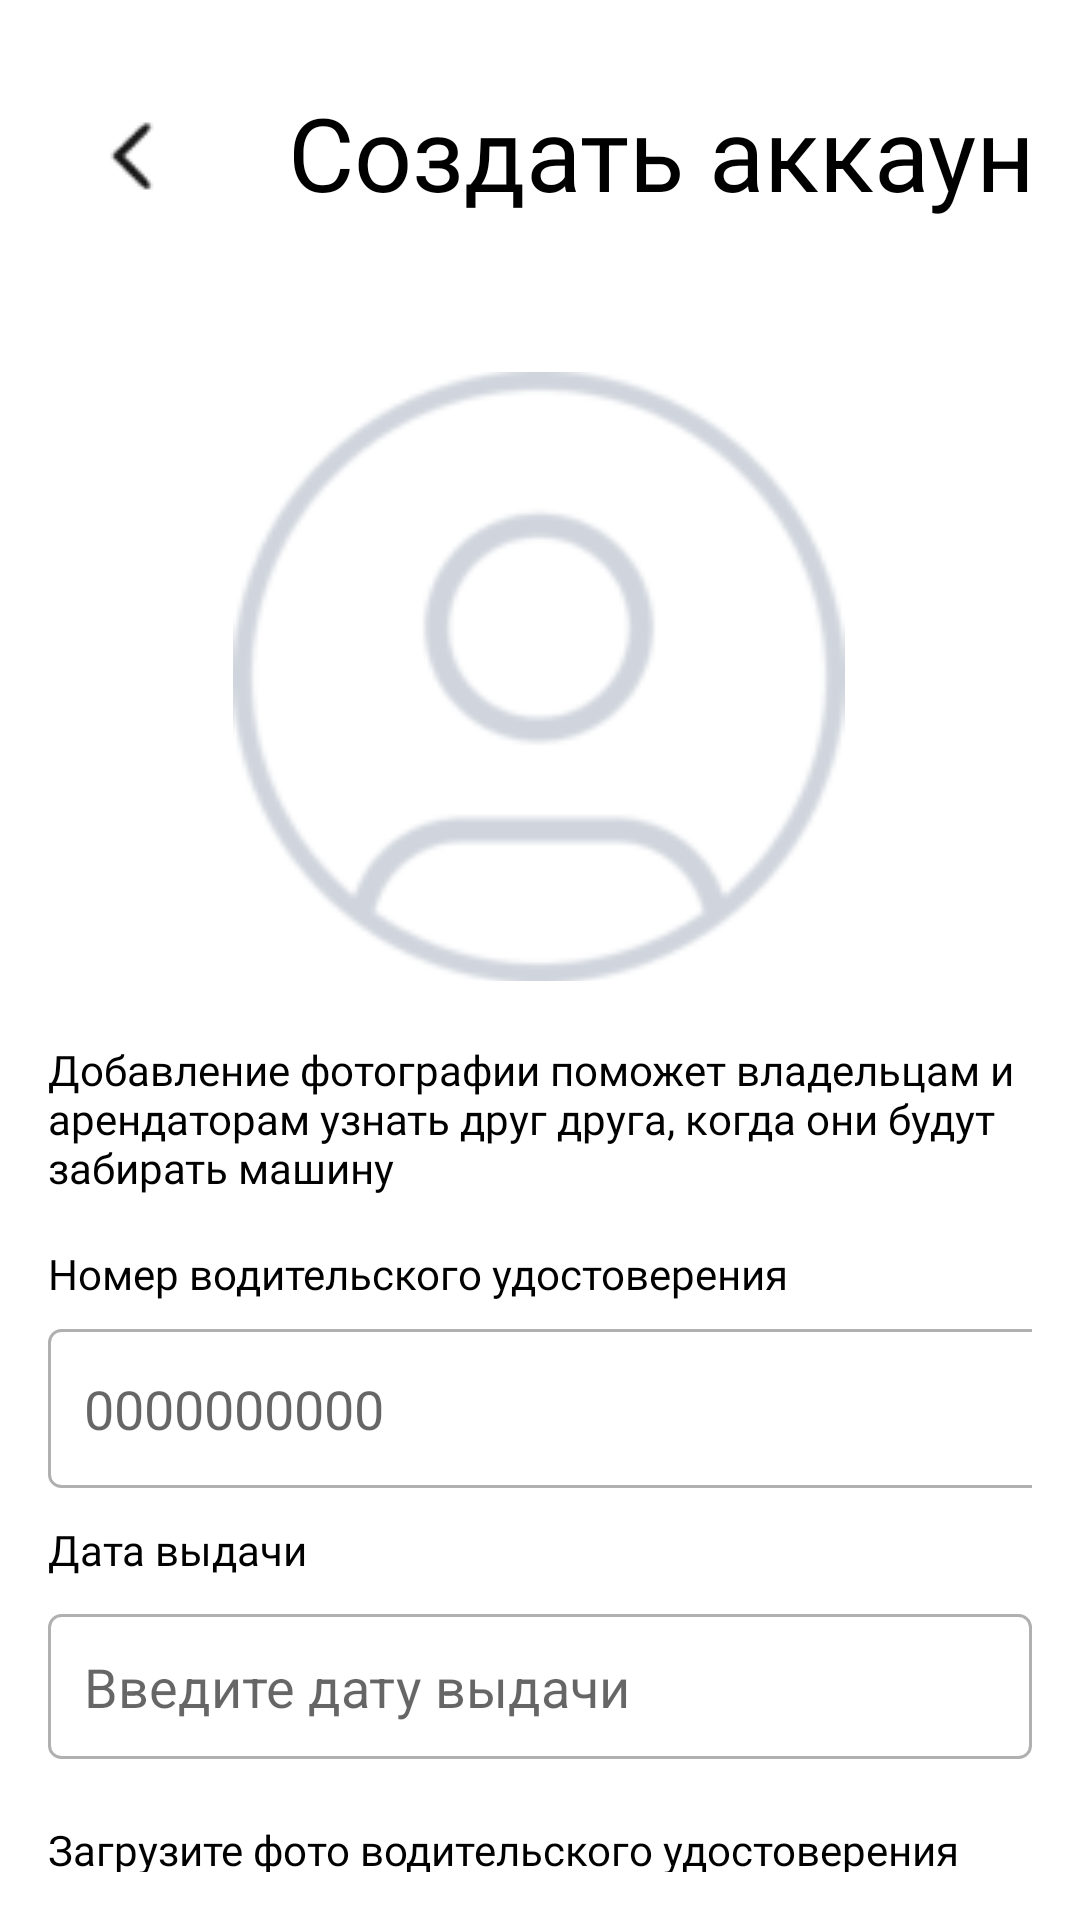

The Android layout XML behind this screen, and the referenced resources:
<!-- AndroidManifest.xml: application theme Theme.DriveNext -->
<!-- res/layout/activity_registration_3.xml -->
<?xml version="1.0" encoding="utf-8"?>
<androidx.constraintlayout.widget.ConstraintLayout xmlns:android="http://schemas.android.com/apk/res/android"
    xmlns:app="http://schemas.android.com/apk/res-auto"
    xmlns:tools="http://schemas.android.com/tools"
    android:layout_width="match_parent"
    android:layout_height="match_parent"
    android:padding="16dp"
    tools:context=".registration.FirstRegistrationActivity">

    <TextView
        android:id="@+id/pasport_load_picture_text2"
        android:layout_width="wrap_content"
        android:layout_height="wrap_content"
        android:layout_marginTop="436dp"
        android:fontFamily="@font/montserrat_regular"
        android:text="@string/loadPhoto"
        android:textSize="14sp"
        app:layout_constraintEnd_toEndOf="parent"
        app:layout_constraintHorizontal_bias="0.274"
        app:layout_constraintStart_toStartOf="parent"
        app:layout_constraintTop_toBottomOf="@id/photo_button" />

    <ImageButton
        android:id="@+id/photo_button"
        android:layout_width="204dp"
        android:layout_height="203dp"
        android:layout_marginTop="108dp"
        android:background="@android:color/transparent"
        android:scaleType="centerCrop"
        android:src="@drawable/photo_icon"
        app:layout_constraintEnd_toEndOf="parent"
        app:layout_constraintHorizontal_bias="0.497"
        app:layout_constraintStart_toStartOf="parent"
        app:layout_constraintTop_toTopOf="parent" />

    <ImageButton
        android:id="@+id/vy_load2"
        android:layout_width="67dp"
        android:layout_height="62dp"
        android:layout_marginTop="724dp"
        android:background="@android:color/transparent"
        android:src="@drawable/load_picture"
        app:layout_constraintEnd_toEndOf="parent"
        app:layout_constraintHorizontal_bias="0.0"
        app:layout_constraintStart_toStartOf="parent"
        app:layout_constraintTop_toTopOf="parent" />

    <ImageButton
        android:id="@+id/chevron_button"
        android:layout_width="48dp"
        android:layout_height="48dp"
        android:layout_marginStart="4dp"
        android:layout_marginTop="12dp"
        android:background="@android:color/transparent"
        android:contentDescription="@string/hidePassword"
        android:src="@drawable/chevron"
        app:layout_constraintStart_toStartOf="parent"
        app:layout_constraintTop_toTopOf="parent" />

    <ImageButton
        android:id="@+id/vy_load"
        android:layout_width="67dp"
        android:layout_height="62dp"
        android:layout_marginTop="620dp"
        android:background="@android:color/transparent"
        android:src="@drawable/load_picture"
        app:layout_constraintEnd_toEndOf="parent"
        app:layout_constraintHorizontal_bias="0.0"
        app:layout_constraintStart_toStartOf="parent"
        app:layout_constraintTop_toTopOf="parent" />

    <EditText
        android:id="@+id/dob"
        android:layout_width="0dp"
        android:layout_height="wrap_content"
        android:layout_marginTop="12dp"
        android:background="@drawable/edit_text_background"
        android:clickable="true"
        android:focusable="false"
        android:hint="@string/putDate"
        android:padding="12dp"
        app:layout_constraintEnd_toEndOf="parent"
        app:layout_constraintHorizontal_bias="0.0"
        app:layout_constraintStart_toStartOf="parent"
        app:layout_constraintTop_toBottomOf="@+id/vy_date_text" />

    <EditText
        android:id="@+id/vynumber"
        android:layout_width="372dp"
        android:layout_height="53dp"
        android:layout_marginTop="368dp"
        android:background="@drawable/edit_text_background"
        android:maxLength="10"
        android:focusable="true"
        android:focusableInTouchMode="true"
        android:fontFamily="@font/montserrat_regular"
        android:hint="@string/zeros"
        android:inputType="number"
        android:padding="12dp"
        app:layout_constraintEnd_toEndOf="parent"
        app:layout_constraintHorizontal_bias="0.0"
        app:layout_constraintStart_toStartOf="parent"
        app:layout_constraintTop_toBottomOf="@+id/title" />

    <TextView
        android:id="@+id/dob_error"
        android:layout_width="wrap_content"
        android:layout_height="wrap_content"
        android:text="@string/wrongDate"
        android:textColor="@color/red"
        android:textSize="12sp"
        android:visibility="gone"
        app:layout_constraintTop_toBottomOf="@id/dob"
        app:layout_constraintStart_toStartOf="parent"
        app:layout_constraintEnd_toEndOf="parent" />

    <TextView
        android:id="@+id/vynumber_error"
        android:layout_width="wrap_content"
        android:layout_height="wrap_content"
        android:text="@string/wrongNumber"
        android:textColor="@color/red"
        android:textSize="12sp"
        android:visibility="gone"
        app:layout_constraintTop_toBottomOf="@id/vynumber"
        app:layout_constraintStart_toStartOf="parent"
        app:layout_constraintEnd_toEndOf="parent" />

    <TextView
        android:id="@+id/pasport_error"
        android:layout_width="wrap_content"
        android:layout_height="wrap_content"
        android:text="@string/loadPassportError"
        android:textColor="@color/red"
        android:textSize="12sp"
        android:visibility="gone"
        app:layout_constraintTop_toBottomOf="@id/vy_load2"
        app:layout_constraintStart_toStartOf="parent"
        app:layout_constraintEnd_toEndOf="parent" />

    <TextView
        android:id="@+id/vy_load_error"
        android:layout_width="wrap_content"
        android:layout_height="wrap_content"
        android:text="@string/loadVYError"
        android:textColor="@color/red"
        android:textSize="12sp"
        android:visibility="gone"
        app:layout_constraintTop_toBottomOf="@id/vy_load"
        app:layout_constraintStart_toStartOf="parent"
        app:layout_constraintEnd_toEndOf="parent" />

    <TextView
        android:id="@+id/photo_help_text"
        android:layout_width="wrap_content"
        android:layout_height="wrap_content"
        android:layout_marginTop="20dp"
        android:fontFamily="@font/montserrat_regular"
        android:text="@string/photoHelpText"
        android:textSize="14sp"
        app:layout_constraintEnd_toEndOf="parent"
        app:layout_constraintHorizontal_bias="0.0"
        app:layout_constraintStart_toStartOf="parent"
        app:layout_constraintTop_toBottomOf="@id/photo_button" />

    <TextView
        android:id="@+id/pasport_load_picture_text"
        android:layout_width="wrap_content"
        android:layout_height="wrap_content"
        android:layout_marginTop="332dp"
        android:fontFamily="@font/montserrat_regular"
        android:text="@string/loadPhoto"
        android:textSize="14sp"
        app:layout_constraintEnd_toEndOf="parent"
        app:layout_constraintHorizontal_bias="0.274"
        app:layout_constraintStart_toStartOf="parent"
        app:layout_constraintTop_toBottomOf="@id/photo_button" />

    <TextView
        android:id="@+id/vy_load_text2"
        android:layout_width="wrap_content"
        android:layout_height="wrap_content"
        android:layout_marginTop="280dp"
        android:fontFamily="@font/montserrat_regular"
        android:text="@string/loadVYError"
        android:textSize="14sp"
        app:layout_constraintEnd_toEndOf="parent"
        app:layout_constraintHorizontal_bias="0.0"
        app:layout_constraintStart_toStartOf="parent"
        app:layout_constraintTop_toBottomOf="@id/photo_button" />

    <TextView
        android:id="@+id/vy_load_text"
        android:layout_width="wrap_content"
        android:layout_height="wrap_content"
        android:layout_marginTop="384dp"
        android:fontFamily="@font/montserrat_regular"
        android:text="@string/loadPassportError"
        android:textSize="14sp"
        app:layout_constraintEnd_toEndOf="parent"
        app:layout_constraintHorizontal_bias="0.0"
        app:layout_constraintStart_toStartOf="parent"
        app:layout_constraintTop_toBottomOf="@id/photo_button" />

    <TextView
        android:id="@+id/vy_date_text"
        android:layout_width="wrap_content"
        android:layout_height="wrap_content"
        android:layout_marginTop="180dp"
        android:fontFamily="@font/montserrat_regular"
        android:text="@string/date"
        android:textSize="14sp"
        app:layout_constraintEnd_toEndOf="parent"
        app:layout_constraintHorizontal_bias="0.0"
        app:layout_constraintStart_toStartOf="parent"
        app:layout_constraintTop_toBottomOf="@id/photo_button" />

    <TextView
        android:id="@+id/vy_number_text"
        android:layout_width="wrap_content"
        android:layout_height="wrap_content"
        android:layout_marginTop="88dp"
        android:fontFamily="@font/montserrat_regular"
        android:text="@string/VYNumber"
        android:textSize="14sp"
        app:layout_constraintEnd_toEndOf="parent"
        app:layout_constraintHorizontal_bias="0.0"
        app:layout_constraintStart_toStartOf="parent"
        app:layout_constraintTop_toBottomOf="@id/photo_button" />

    <TextView
        android:id="@+id/title"
        android:layout_width="301dp"
        android:layout_height="47dp"
        android:layout_marginStart="28dp"
        android:layout_marginTop="12dp"
        android:fontFamily="@font/montserrat_semibold"
        android:text="@string/createAccount"
        android:textSize="34sp"
        app:layout_constraintStart_toEndOf="@id/chevron_button"
        app:layout_constraintTop_toTopOf="parent" />

    <Button
        android:id="@+id/login_button"
        android:layout_width="match_parent"
        android:layout_height="45dp"
        android:layout_marginTop="28dp"
        android:layout_weight="1"
        android:background="@drawable/button_dark_bg"
        android:fontFamily="@font/montserrat_semibold"
        android:gravity="center"
        android:text="@string/next"
        android:textAllCaps="false"
        android:textColor="@color/white"
        android:textSize="16sp"
        app:layout_constraintTop_toBottomOf="@+id/vy_load2"
        tools:layout_editor_absoluteX="16dp" />


</androidx.constraintlayout.widget.ConstraintLayout>
<!-- resources referenced by this layout -->
<resources>
  <color name="red">#FF0000</color>
  <color name="white">#FFFFFFFF</color>
  <!-- drawable button_dark_bg (drawable) -->
  <?xml version="1.0" encoding="utf-8"?>
  <shape xmlns:android="http://schemas.android.com/apk/res/android">
      <solid android:color="#2A1246"/>  
      <corners android:radius="12dp"/>
  </shape>
  <!-- drawable chevron: png bitmap (drawable, 924 bytes) -->
  <!-- drawable edit_text_background (drawable) -->
  <?xml version="1.0" encoding="utf-8"?>
  <shape xmlns:android="http://schemas.android.com/apk/res/android">
      <solid android:color="#FFFFFF"/> 
      <stroke android:color="#B0B0B0" android:width="1dp"/> 
      <corners android:radius="4dp"/> 
  </shape>
  <!-- drawable load_picture: png bitmap (drawable, 400 bytes) -->
  <!-- drawable photo_icon: png bitmap (drawable, 2009 bytes) -->
  <string name="VYNumber">Номер водительского удостоверения</string>
  <string name="createAccount">Создать аккаунт</string>
  <string name="date">Дата выдачи</string>
  <string name="hidePassword">Show/Hide Password</string>
  <string name="loadPassportError">Загрузите фото паспорта</string>
  <string name="loadPhoto">Загрузить фото</string>
  <string name="loadVYError">Загрузите фото водительского удостоверения</string>
  <string name="next">Далее</string>
  <string name="photoHelpText">Добавление фотографии поможет владельцам и арендаторам узнать друг друга, когда они будут забирать машину</string>
  <string name="putDate">Введите дату выдачи</string>
  <string name="wrongDate">Дата не может быть из будущего</string>
  <string name="wrongNumber">Неверный номер (должен быть из 10 цифр)</string>
  <string name="zeros">0000000000</string>
  <style name="Theme.DriveNext" parent="android:Theme.Material.Light">
          <item name="android:windowBackground">@color/white</item>
          <item name="android:textColor">@color/black</item>
      </style>
  <color name="black">#FF000000</color>
</resources>
